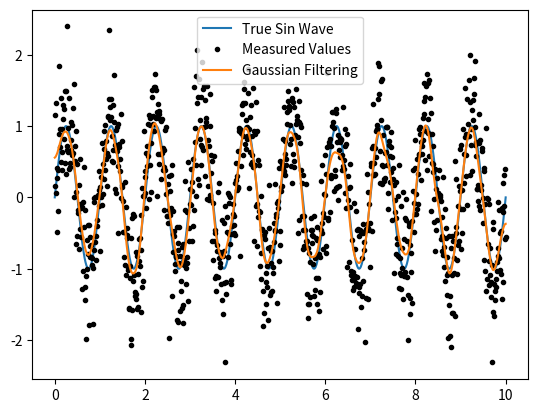

The matplotlib source for this figure:
import numpy as np
from scipy.ndimage import filters
import matplotlib.pyplot as plt
from scipy.signal.windows import gaussian


if __name__ == '__main__':
    # Initialise some variables related to the time series
    # The number of values in the time series
    time_series_value_amount = 1000

    # Number of oscillations of the sin wave
    length = 10

    # Generating X values for the time series
    x = np.linspace(0, length, time_series_value_amount)

    # Generating noise for the data
    noise = np.random.normal(scale=0.5, size=time_series_value_amount)

    # Generating a sine wave for the data
    sin_wave = np.sin(2 * np.pi * x)

    # Combining the sine wave with the noise to form the Y data, which can then be filtered.
    y = sin_wave + noise

    # Plotting the line of the sine wave
    plt.plot(x, sin_wave)

    # Plotting the noisy Y data
    plt.plot(x, y, ls='none', marker='.', color='k')

    # Gaussian filtering of time series data
    b = gaussian(40, 8)
    gauss = filters.convolve1d(y, b / b.sum())

    # Print the deviation of the filtered data from a true sine wave
    print("Root Mean Square deviation of Gaussian Filtering: ",
          np.sqrt(np.sum(np.power(sin_wave - gauss, 2))) / time_series_value_amount)

    # Plotting gaussian filtered data, adding a legend to the plot and saving the figure
    plt.plot(x, gauss)
    plt.legend(['True Sin Wave', 'Measured Values', 'Gaussian Filtering'], loc='upper center')
    plt.savefig("plot.png")
